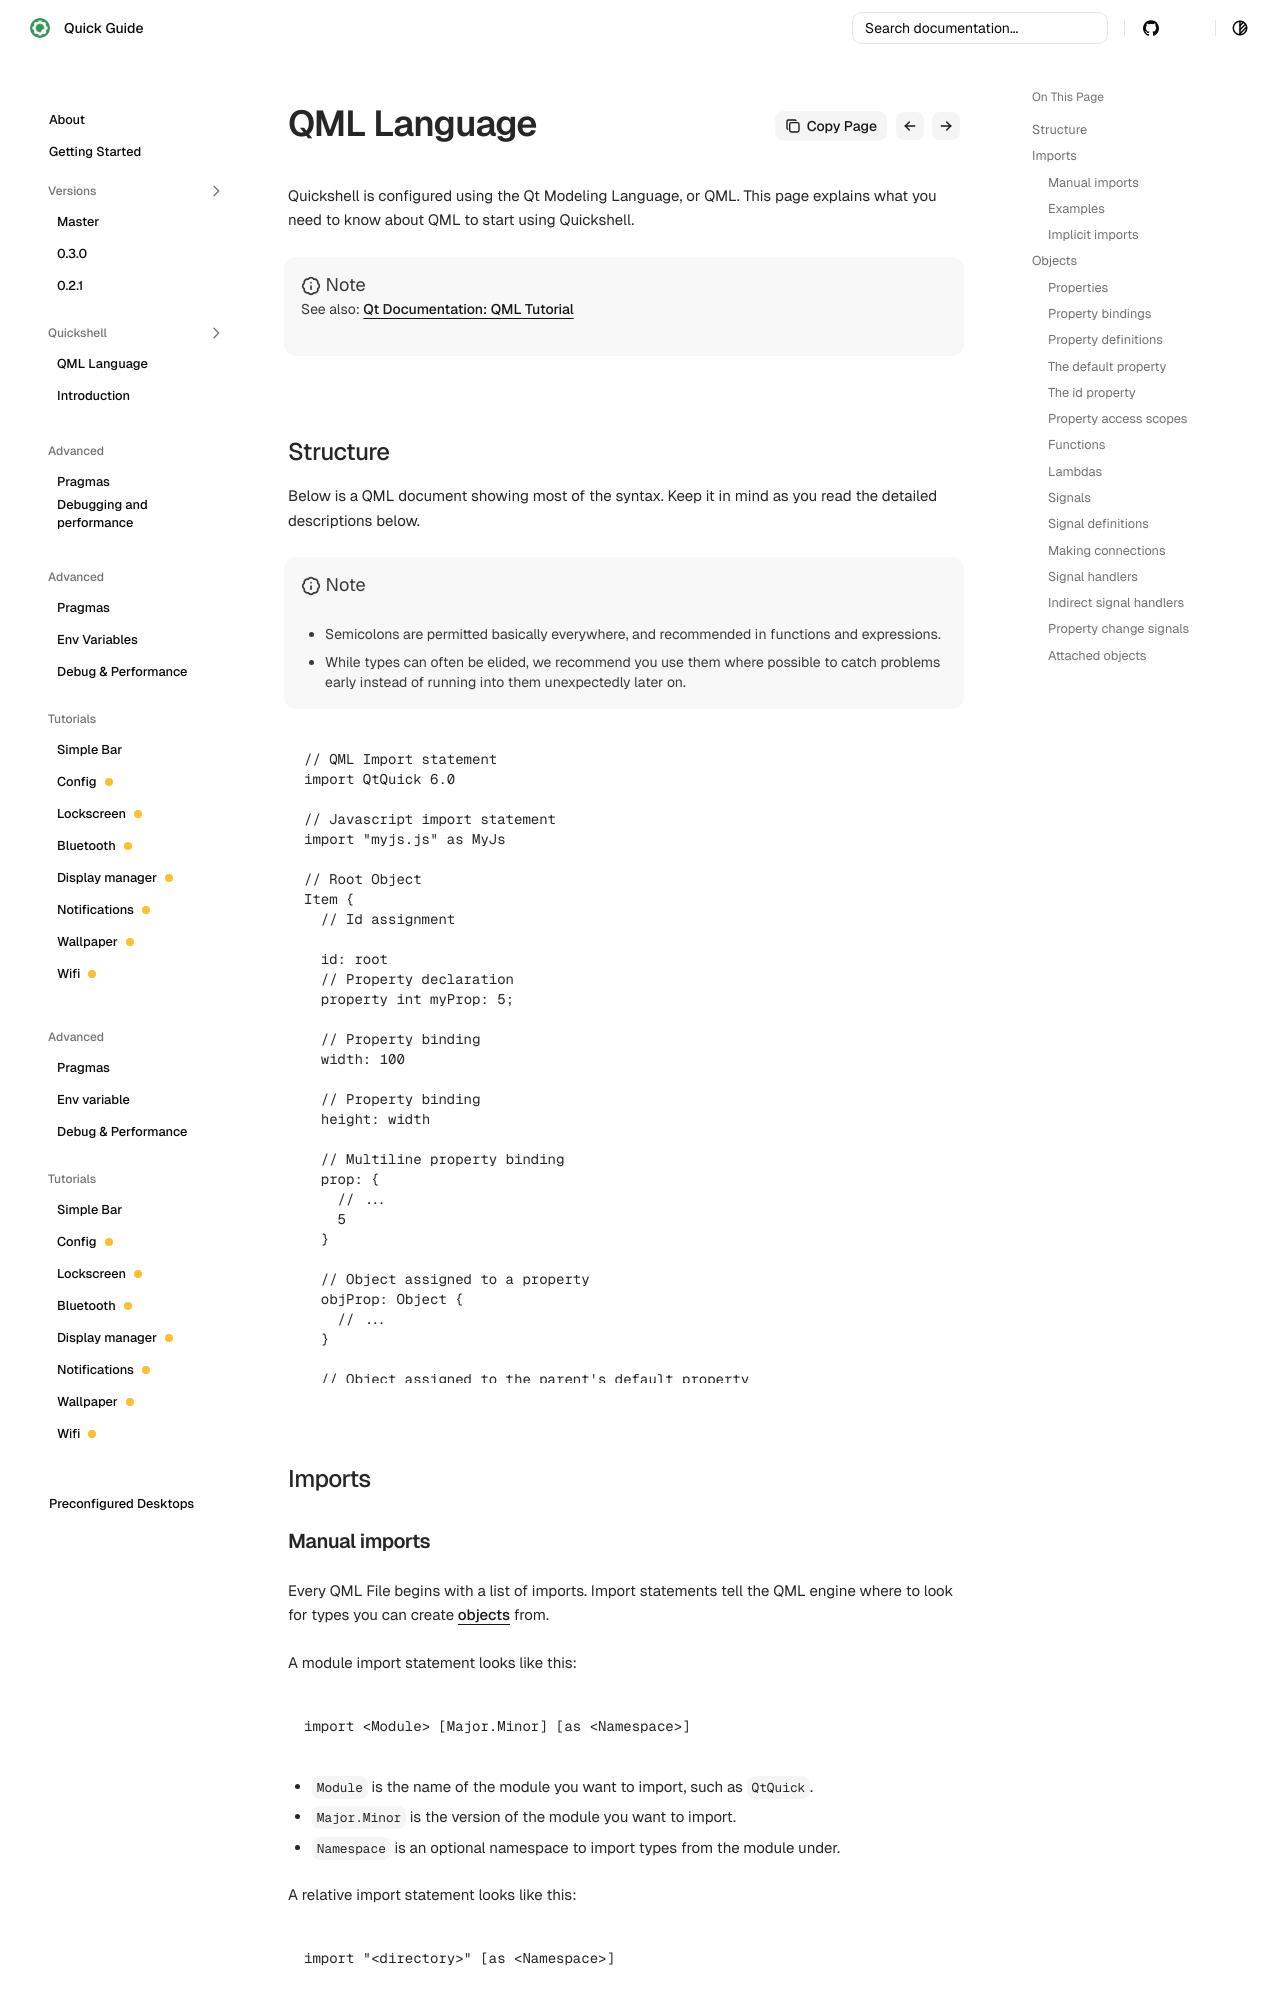

repository: qsguide/qsguide.github.io · page: quickshell/qml-language/index.html · generator: mkdocs

title: QML Language
order: 1

Quickshell is configured using the Qt Modeling Language, or QML.
This page explains what you need to know about QML to start using Quickshell.

!!! note ""
    See also: [Qt Documentation: QML Tutorial](https://doc.qt.io/qt-6/qml-tutorial.html)

## Structure

Below is a QML document showing most of the syntax.
Keep it in mind as you read the detailed descriptions below.

!!! note ""
    **Note**
    
    - Semicolons are permitted basically everywhere, and recommended in
      functions and expressions.
    - While types can often be elided, we recommend you use them where
      possible to catch problems early instead of running into them unexpectedly later on.

```qml
// QML Import statement
import QtQuick 6.0

// Javascript import statement
import "myjs.js" as MyJs

// Root Object
Item {
  // Id assignment

  id: root
  // Property declaration
  property int myProp: 5;

  // Property binding
  width: 100

  // Property binding
  height: width

  // Multiline property binding
  prop: {
    // ...
    5
  }

  // Object assigned to a property
  objProp: Object {
    // ...
  }

  // Object assigned to the parent's default property
  AnotherObject {
    // ...
  }

  // Signal declaration
  signal foo(bar: int)

  // Signal handler
  onSignal: console.log("received signal!")

  // Property change signal handler
  onWidthChanged: console.log(`width is now ${width}!`)

  // Multiline signal handler
  onOtherSignal: {
    console.log("received other signal!");
    console.log(`5 * 2 is ${dub(5)}`);
    // ...
  }

  // Attached property signal handler
  Component.onCompleted: MyJs.myfunction()

  // Function
  function dub(x: int): int {
    return x * 2
  }

  // Inline component
  component MyComponent: Object {
    // ...
  }
}
```

## Imports
